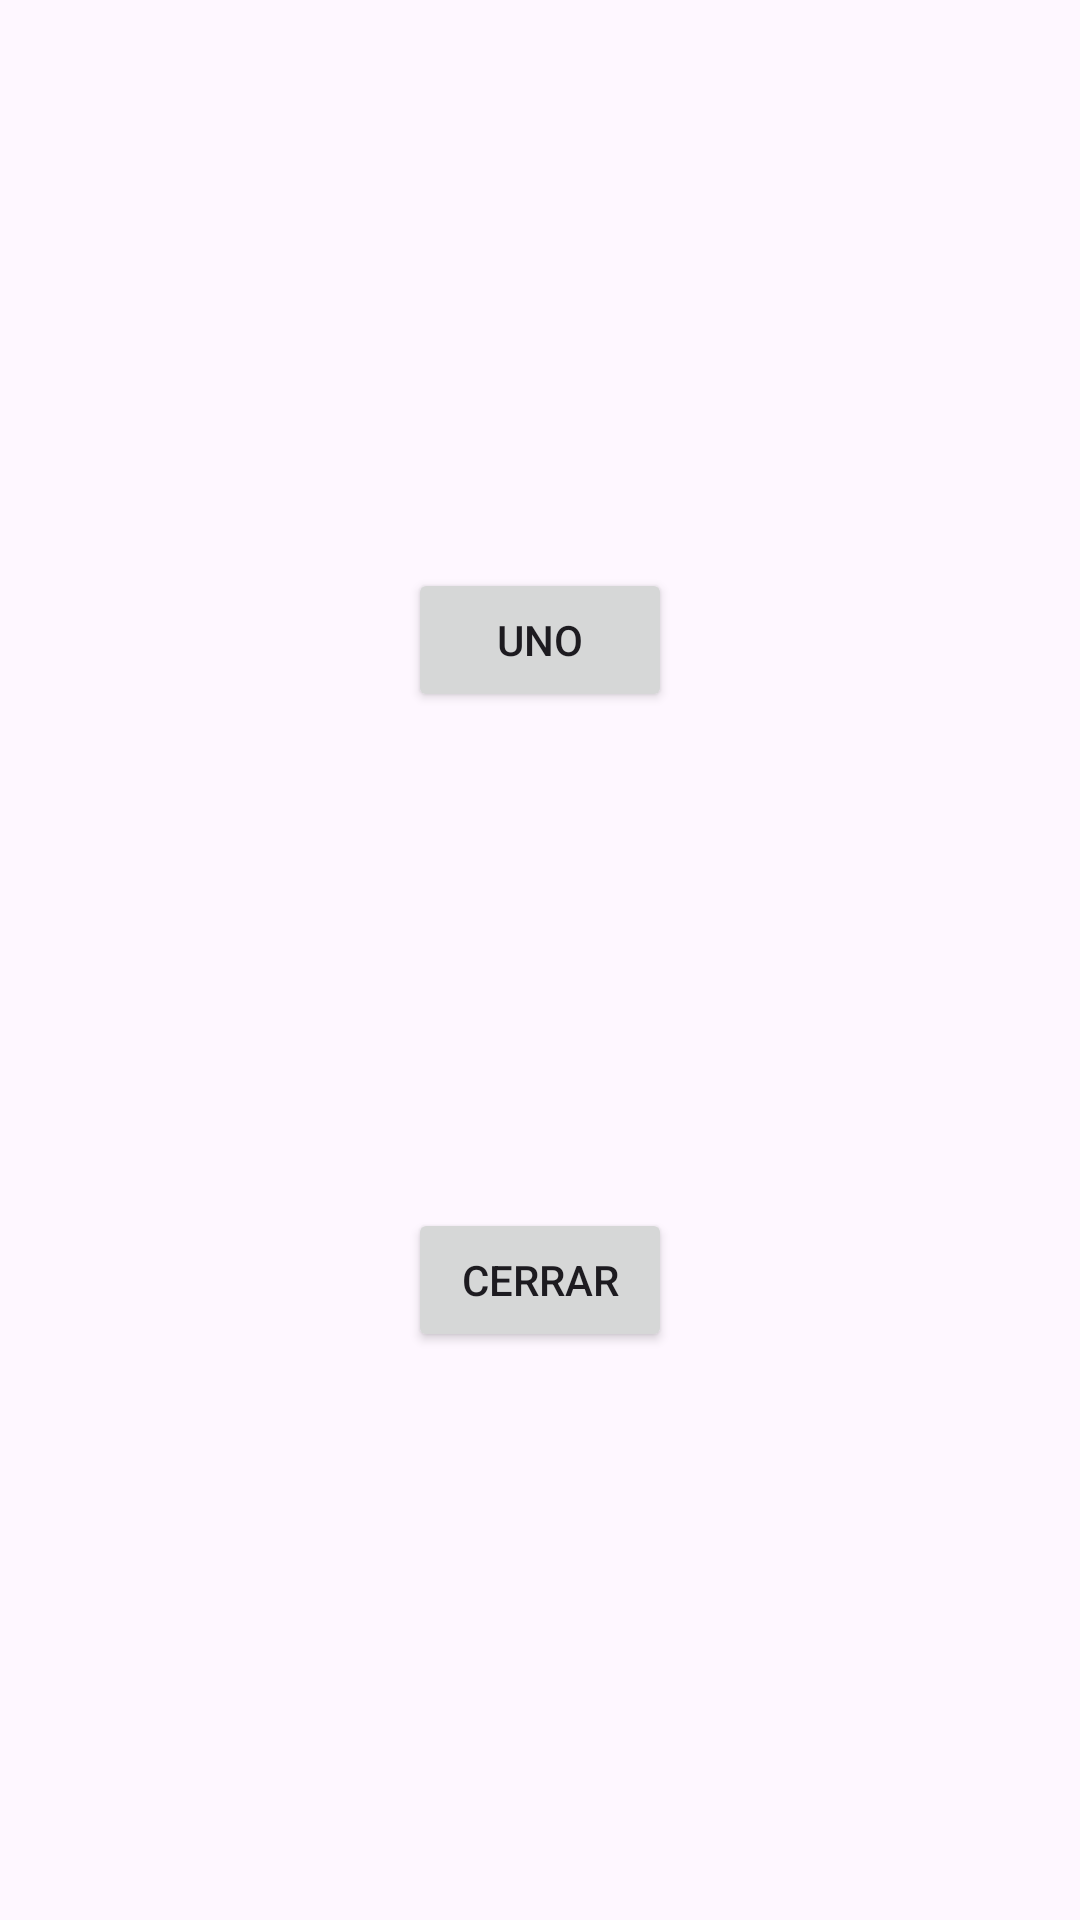

Reconstruct the res/layout file that produces this screen, plus the resources it refers to.
<!-- AndroidManifest.xml: application theme Theme.Botones2 -->
<!-- res/layout/activity_main.xml -->
<?xml version="1.0" encoding="utf-8"?>
<androidx.constraintlayout.widget.ConstraintLayout
    xmlns:android="http://schemas.android.com/apk/res/android"
    xmlns:app="http://schemas.android.com/apk/res-auto"
    xmlns:tools="http://schemas.android.com/tools"
    android:layout_width="match_parent"
    android:layout_height="match_parent"
    tools:context=".MainActivity">

    <Button
        android:id="@+id/btnUno"
        android:layout_width="wrap_content"
        android:layout_height="wrap_content"
        android:text="@string/uno"
        app:layout_constraintTop_toTopOf="parent"
        app:layout_constraintStart_toStartOf="parent"
        app:layout_constraintEnd_toEndOf="parent"
        app:layout_constraintBottom_toTopOf="@id/btnCerrar"
        android:layout_marginTop="32dp"
        android:layout_marginStart="16dp"
        android:layout_marginEnd="16dp"
        android:layout_marginBottom="8dp" />

    <Button
        android:id="@+id/btnCerrar"
        android:layout_width="wrap_content"
        android:layout_height="wrap_content"
        android:text="@string/cerrar"
        app:layout_constraintTop_toBottomOf="@id/btnUno"
        app:layout_constraintStart_toStartOf="parent"
        app:layout_constraintEnd_toEndOf="parent"
        app:layout_constraintBottom_toBottomOf="parent"
        android:layout_marginStart="16dp"
        android:layout_marginEnd="16dp"
        android:layout_marginBottom="32dp" />

</androidx.constraintlayout.widget.ConstraintLayout>
<!-- resources referenced by this layout -->
<resources>
  <string name="cerrar">Cerrar</string>
  <string name="uno">Uno</string>
  <style name="Theme.Botones2" parent="Base.Theme.Botones2" />
  <style name="Base.Theme.Botones2" parent="Theme.Material3.DayNight.NoActionBar">
          
          
      </style>
</resources>
